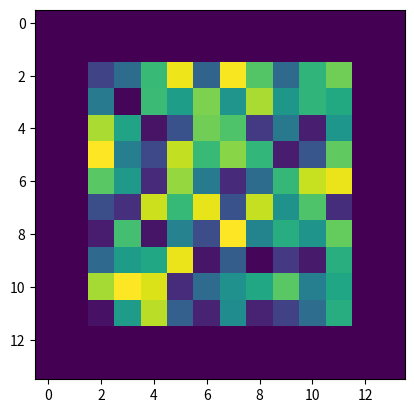

The matplotlib source for this figure:
import numpy as np

import matplotlib.pyplot as plt

x = np.random.rand(10, 10, 1)
def pad(X,pad):
    x_pad = np.pad(X,((pad,pad),(pad,pad),(0,0)),mode = 'constant',constant_values=0)
    return x_pad



x_pad = pad(x,2)

plt.imshow(x_pad)
plt.show()
